Photos from the image-classification dataset "cropped_dataset" in the GitHub repository vkerem0/visionfortress. Its 9 classes are: demoman, engineer, heavy, medic, pyro, scout, sniper, soldier, spy.

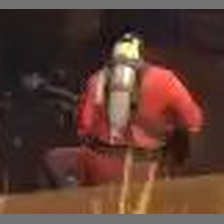
Label: pyro

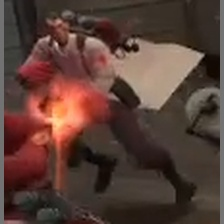
Label: medic

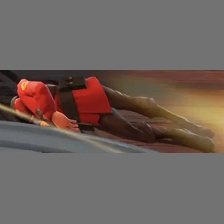
Label: soldier

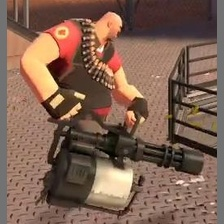
Label: heavy

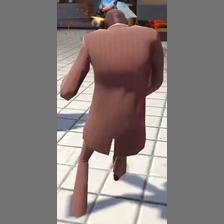
Label: spy

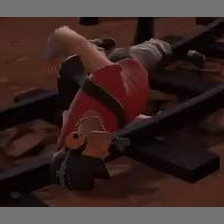
Label: scout
